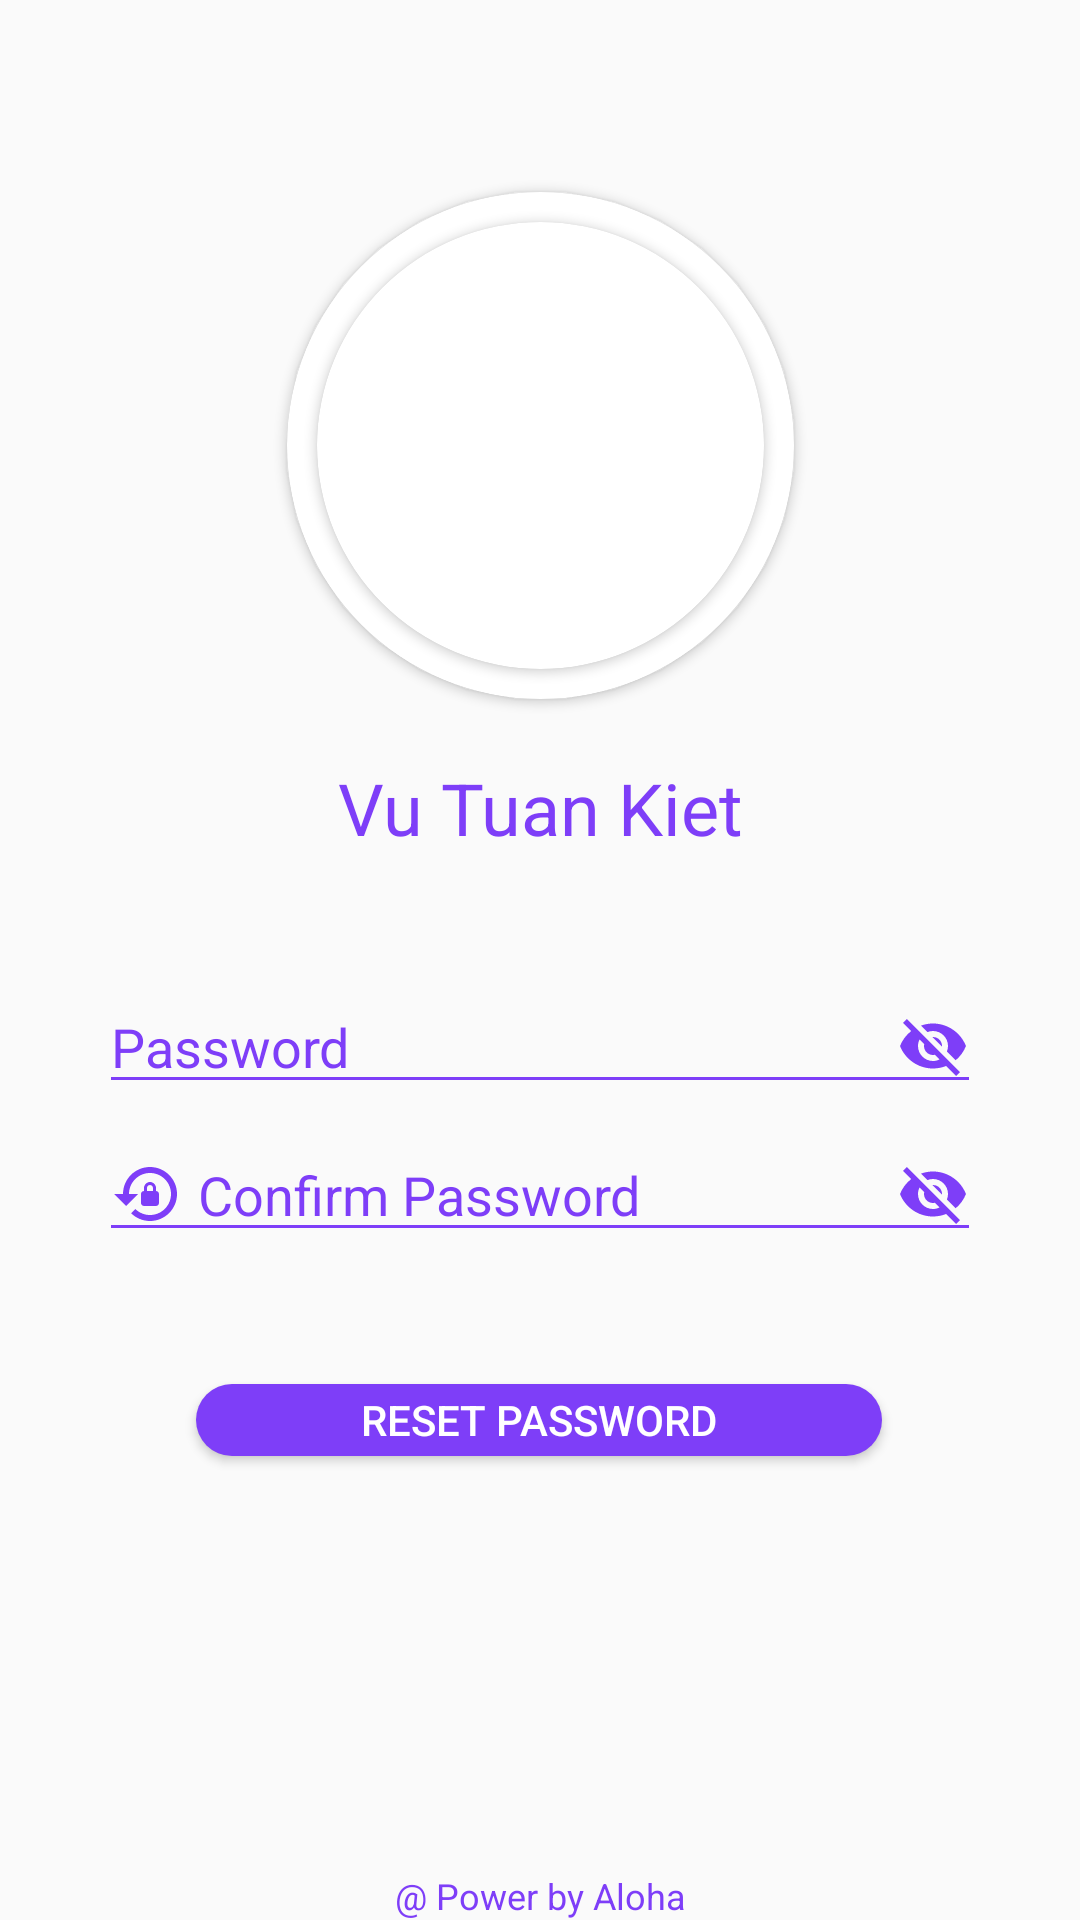

Android layout source for this screen:
<!-- AndroidManifest.xml: application theme Theme.AppCompat.DayNight.NoActionBar -->
<!-- res/layout/fragment_reset_password.xml -->
<?xml version="1.0" encoding="utf-8"?>
<androidx.constraintlayout.widget.ConstraintLayout xmlns:android="http://schemas.android.com/apk/res/android"
    xmlns:app="http://schemas.android.com/apk/res-auto"
    xmlns:tools="http://schemas.android.com/tools"
    android:id="@+id/fragment_reset_password"
    android:layout_width="match_parent"
    android:layout_height="match_parent"
    tools:context=".ui.ResetPasswordFragment">

    <androidx.cardview.widget.CardView
        android:id="@+id/cardView"
        android:layout_width="169dp"
        android:layout_height="169dp"
        app:cardCornerRadius="150dp"
        app:cardBackgroundColor="@color/white"
        android:layout_marginTop="64dp"
        app:layout_constraintEnd_toEndOf="parent"
        app:layout_constraintStart_toStartOf="parent"
        app:layout_constraintTop_toTopOf="parent">

        <androidx.cardview.widget.CardView
            android:layout_width="match_parent"
            android:layout_height="match_parent"
            app:cardCornerRadius="150dp"
            android:layout_margin="10dp">

            <ImageView
                android:id="@+id/imageView"
                android:layout_width="match_parent"
                android:layout_height="match_parent"
                android:src="@drawable/aloha_logo"
                android:scaleType="centerCrop"/>
        </androidx.cardview.widget.CardView>
    </androidx.cardview.widget.CardView>


    <EditText
        android:id="@+id/editTextTextPassword"
        android:layout_width="wrap_content"
        android:layout_height="wrap_content"
        android:layout_marginTop="8dp"
        android:ems="14"
        android:hint="Password"
        android:inputType="textPassword"
        android:drawableLeft="@drawable/baseline_lock_24"
        android:drawableRight="@drawable/baseline_visibility_off_24"
        android:drawablePadding="5dp"
        android:textColorHint="@color/purple"
        android:backgroundTint="@color/purple"
        android:textColor="@color/purple"
        app:layout_constraintBottom_toTopOf="@+id/textView3"
        app:layout_constraintEnd_toEndOf="parent"
        app:layout_constraintHorizontal_bias="0.502"
        app:layout_constraintStart_toStartOf="parent"
        app:layout_constraintTop_toBottomOf="@+id/cardView"
        app:layout_constraintVertical_bias="0.251" />

    <EditText
        android:id="@+id/editTextTextConfirmPassword"
        android:layout_width="wrap_content"
        android:layout_height="wrap_content"
        android:layout_marginTop="8dp"
        android:ems="14"
        android:hint="Confirm Password"
        android:inputType="textPassword"
        android:drawableLeft="@drawable/baseline_lock_reset_24"
        android:drawableRight="@drawable/baseline_visibility_off_24"
        android:drawablePadding="5dp"
        android:textColorHint="@color/purple"
        android:backgroundTint="@color/purple"
        android:textColor="@color/purple"
        app:layout_constraintEnd_toEndOf="parent"
        app:layout_constraintHorizontal_bias="0.502"
        app:layout_constraintStart_toStartOf="parent"
        app:layout_constraintTop_toBottomOf="@+id/editTextTextPassword" />

    <ProgressBar
        android:id="@+id/progressBar"
        style="?android:attr/progressBarStyle"
        android:layout_width="wrap_content"
        android:layout_height="wrap_content"
        android:indeterminateTint="@color/purple"
        android:visibility="gone"
        android:layout_marginTop="44dp"
        app:layout_constraintEnd_toEndOf="parent"
        app:layout_constraintHorizontal_bias="0.498"
        app:layout_constraintStart_toStartOf="parent"
        app:layout_constraintTop_toBottomOf="@+id/editTextTextConfirmPassword"  />

    <TextView
        android:id="@+id/textView3"
        android:layout_width="wrap_content"
        android:layout_height="wrap_content"
        android:text="@ Power by Aloha"
        android:textColor="@color/purple"
        android:textSize="12sp"
        app:layout_constraintBottom_toBottomOf="parent"
        app:layout_constraintEnd_toEndOf="parent"
        app:layout_constraintStart_toStartOf="parent" />

    <Button
        android:id="@+id/button"
        android:layout_width="wrap_content"
        android:layout_height="24dp"
        android:layout_marginTop="44dp"
        android:text="Reset Password"
        android:ems="14"
        android:background="@drawable/round_btn"
        android:textColor="@color/white"
        app:layout_constraintEnd_toEndOf="parent"
        app:layout_constraintHorizontal_bias="0.498"
        app:layout_constraintStart_toStartOf="parent"
        app:layout_constraintTop_toBottomOf="@+id/editTextTextConfirmPassword" />

    <TextView
        android:id="@+id/textView5"
        android:layout_width="wrap_content"
        android:layout_height="wrap_content"
        android:layout_marginTop="20dp"
        android:textSize="24sp"
        android:text="Vu Tuan Kiet"
        android:textColor="@color/purple"
        app:layout_constraintEnd_toEndOf="parent"
        app:layout_constraintStart_toStartOf="parent"
        app:layout_constraintTop_toBottomOf="@+id/cardView" />


</androidx.constraintlayout.widget.ConstraintLayout>
<!-- resources referenced by this layout -->
<resources>
  <color name="purple">#7E3EF8</color>
  <color name="white">#FFFFFFFF</color>
  <!-- drawable baseline_lock_reset_24 (drawable) -->
  <vector android:height="24dp" android:tint="@color/purple"
      android:viewportHeight="24" android:viewportWidth="24"
      android:width="24dp" xmlns:android="http://schemas.android.com/apk/res/android">
      <path android:fillColor="@android:color/white" android:pathData="M13,3c-4.97,0 -9,4.03 -9,9H1l4,4l4,-4H6c0,-3.86 3.14,-7 7,-7s7,3.14 7,7s-3.14,7 -7,7c-1.9,0 -3.62,-0.76 -4.88,-1.99L6.7,18.42C8.32,20.01 10.55,21 13,21c4.97,0 9,-4.03 9,-9S17.97,3 13,3zM15,11v-1c0,-1.1 -0.9,-2 -2,-2s-2,0.9 -2,2v1c-0.55,0 -1,0.45 -1,1v3c0,0.55 0.45,1 1,1h4c0.55,0 1,-0.45 1,-1v-3C16,11.45 15.55,11 15,11zM14,11h-2v-1c0,-0.55 0.45,-1 1,-1s1,0.45 1,1V11z"/>
  </vector>
  <!-- drawable baseline_visibility_off_24 (drawable) -->
  <vector android:height="24dp" android:tint="@color/purple"
      android:viewportHeight="24" android:viewportWidth="24"
      android:width="24dp" xmlns:android="http://schemas.android.com/apk/res/android">
      <path android:fillColor="@android:color/white" android:pathData="M12,7c2.76,0 5,2.24 5,5 0,0.65 -0.13,1.26 -0.36,1.83l2.92,2.92c1.51,-1.26 2.7,-2.89 3.43,-4.75 -1.73,-4.39 -6,-7.5 -11,-7.5 -1.4,0 -2.74,0.25 -3.98,0.7l2.16,2.16C10.74,7.13 11.35,7 12,7zM2,4.27l2.28,2.28 0.46,0.46C3.08,8.3 1.78,10.02 1,12c1.73,4.39 6,7.5 11,7.5 1.55,0 3.03,-0.3 4.38,-0.84l0.42,0.42L19.73,22 21,20.73 3.27,3 2,4.27zM7.53,9.8l1.55,1.55c-0.05,0.21 -0.08,0.43 -0.08,0.65 0,1.66 1.34,3 3,3 0.22,0 0.44,-0.03 0.65,-0.08l1.55,1.55c-0.67,0.33 -1.41,0.53 -2.2,0.53 -2.76,0 -5,-2.24 -5,-5 0,-0.79 0.2,-1.53 0.53,-2.2zM11.84,9.02l3.15,3.15 0.02,-0.16c0,-1.66 -1.34,-3 -3,-3l-0.17,0.01z"/>
  </vector>
  <!-- drawable round_btn (drawable) -->
  <?xml version="1.0" encoding="utf-8"?>
  <shape xmlns:android="http://schemas.android.com/apk/res/android">
      <solid android:color="@color/purple"/>
      <corners
          android:topLeftRadius="15dp"
          android:topRightRadius="15dp"
          android:bottomLeftRadius="15dp"
          android:bottomRightRadius="15dp"
          />
  </shape>
</resources>
